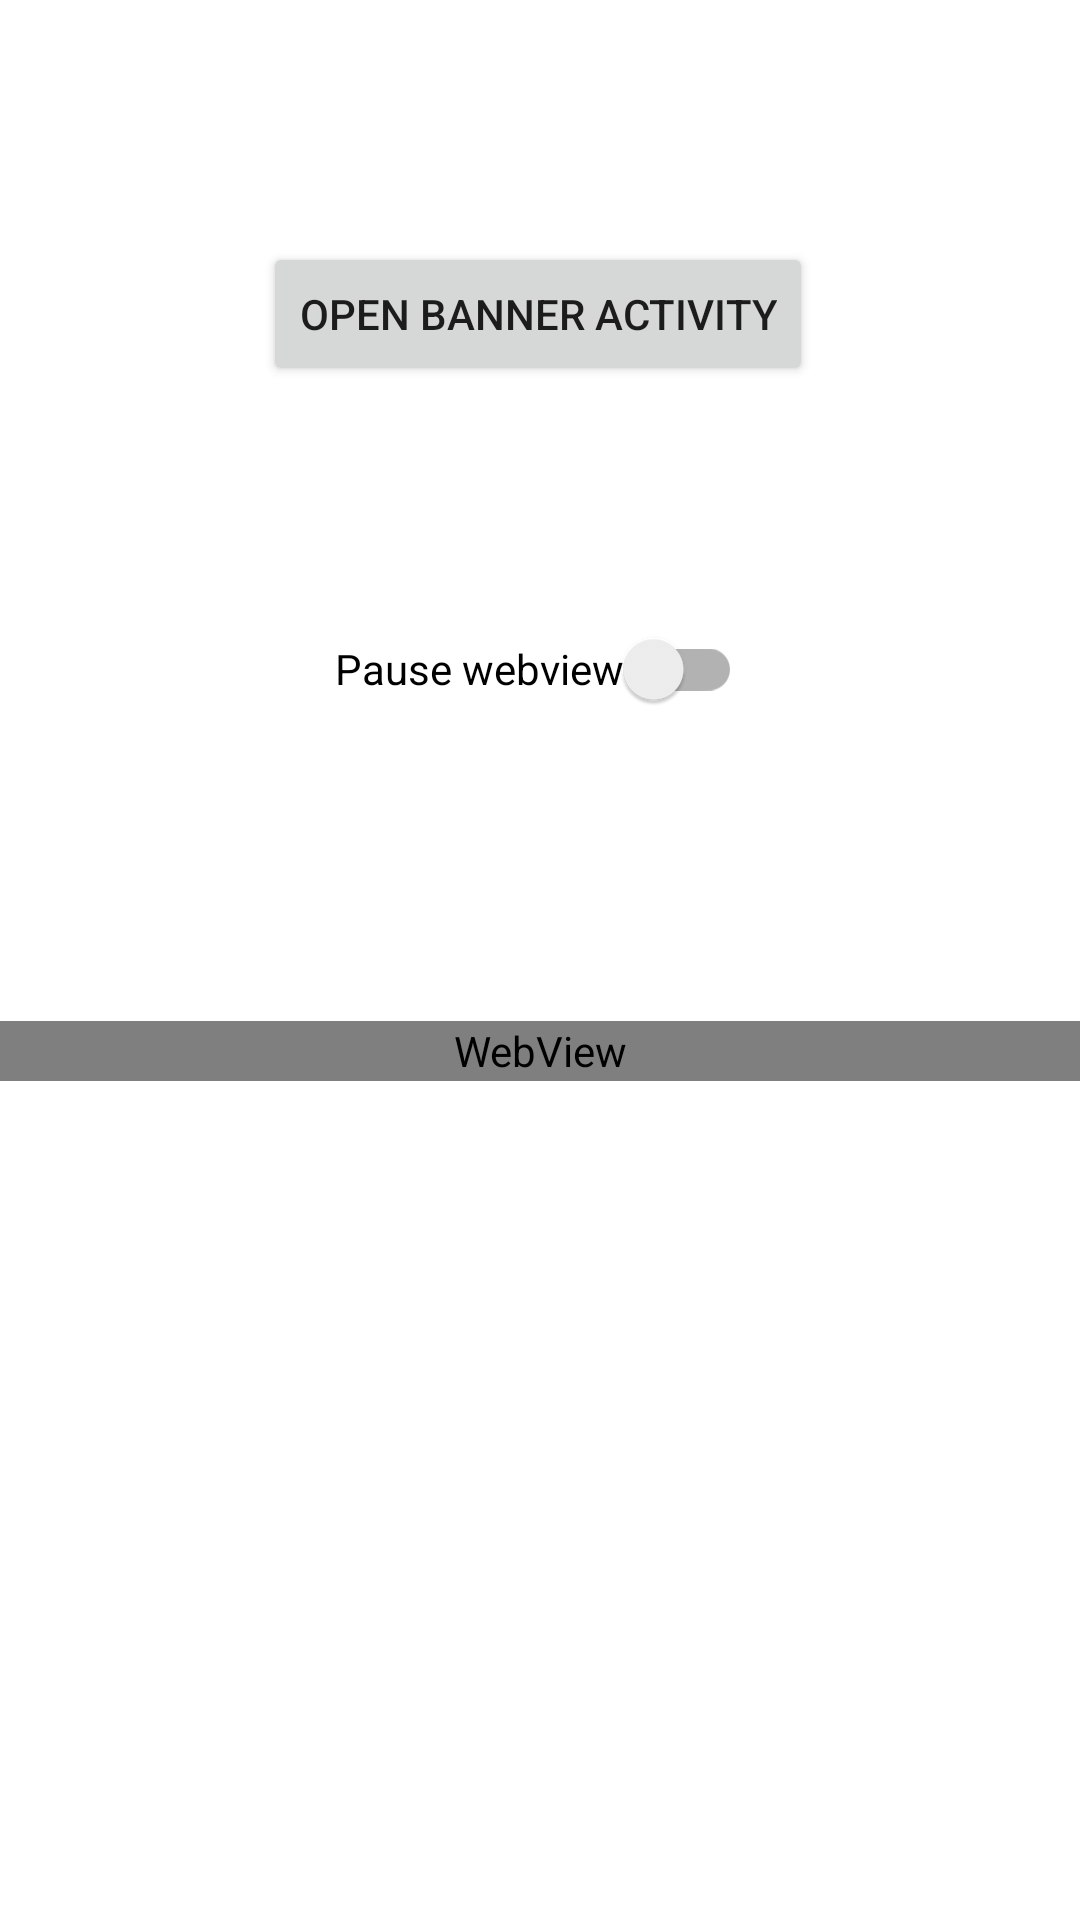

The Android layout XML behind this screen, and the referenced resources:
<!-- AndroidManifest.xml: application theme Theme.TestBanner -->
<!-- res/layout/activity_main.xml -->
<?xml version="1.0" encoding="utf-8"?>
<androidx.constraintlayout.widget.ConstraintLayout xmlns:android="http://schemas.android.com/apk/res/android"
    xmlns:app="http://schemas.android.com/apk/res-auto"
    xmlns:tools="http://schemas.android.com/tools"
    android:layout_width="match_parent"
    android:layout_height="match_parent"
    tools:context=".MainActivity">

    <Button
        android:id="@+id/button"
        android:layout_width="wrap_content"
        android:layout_height="wrap_content"
        android:text="open banner activity"
        app:layout_constraintBottom_toBottomOf="parent"
        app:layout_constraintHorizontal_bias="0.497"
        app:layout_constraintLeft_toLeftOf="parent"
        app:layout_constraintRight_toRightOf="parent"
        app:layout_constraintTop_toTopOf="parent"
        app:layout_constraintVertical_bias="0.136" />

    <androidx.appcompat.widget.SwitchCompat
        android:id="@+id/toggle"
        android:layout_width="wrap_content"
        android:layout_height="wrap_content"
        android:text="Pause webview"
        app:layout_constraintBottom_toBottomOf="parent"
        app:layout_constraintEnd_toEndOf="parent"
        app:layout_constraintHorizontal_bias="0.498"
        app:layout_constraintStart_toStartOf="parent"
        app:layout_constraintTop_toTopOf="parent"
        app:layout_constraintVertical_bias="0.336" />

    <WebView
        android:id="@+id/web_view"
        android:layout_width="match_parent"
        android:layout_height="20dp"
        app:layout_constraintBottom_toBottomOf="parent"
        app:layout_constraintTop_toTopOf="parent"
        app:layout_constraintVertical_bias="0.549"
        tools:layout_editor_absoluteX="0dp" />

    <LinearLayout
        android:id="@+id/ads_view_container"
        android:layout_width="match_parent"
        android:layout_height="wrap_content"
        android:background="@color/black"
        android:orientation="vertical"
        app:layout_constraintBottom_toBottomOf="parent"
        app:layout_constraintEnd_toEndOf="parent"
        app:layout_constraintStart_toStartOf="parent" />

</androidx.constraintlayout.widget.ConstraintLayout>
<!-- resources referenced by this layout -->
<resources>
  <style name="Theme.TestBanner" parent="Theme.MaterialComponents.DayNight.DarkActionBar">
          
          <item name="colorPrimary">@color/purple_500</item>
          <item name="colorPrimaryVariant">@color/purple_700</item>
          <item name="colorOnPrimary">@color/white</item>
          
          <item name="colorSecondary">@color/teal_200</item>
          <item name="colorSecondaryVariant">@color/teal_700</item>
          <item name="colorOnSecondary">@color/black</item>
          
          <item name="android:statusBarColor" tools:targetApi="l">?attr/colorPrimaryVariant</item>
          
      </style>
  <!-- not gathered from this repository: default colours our renderer supplied (Android Studio template values) -->
  <color name="purple_500">#FF6200EE</color>
  <color name="purple_700">#FF3700B3</color>
  <color name="teal_200">#FF03DAC5</color>
  <color name="teal_700">#FF018786</color>
  <color name="black">#FF000000</color>
  <color name="white">#FFFFFFFF</color>
</resources>
